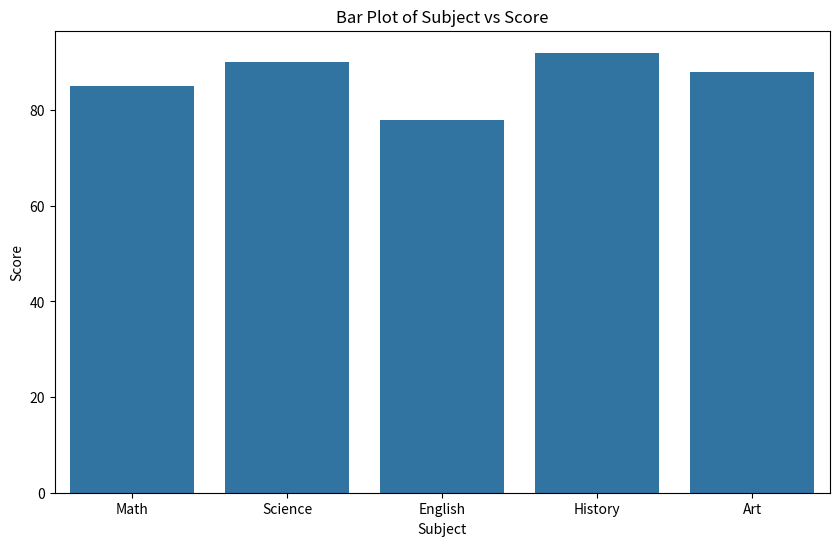

Here is the Python script that generated this plot:
import seaborn as sns
import matplotlib.pyplot as plt
import pandas as pd
df = pd.DataFrame({
    "subject": ["Math", "Science", "English", "History", "Art"],
    "score": [85, 90, 78, 92, 88]
})
print(df.head())
print(df.describe())
print(df.info())
print(df["subject"].value_counts())
print(df.columns)
plt.figure(figsize=(10, 6))
sns.barplot(x="subject", y="score", data=df)
plt.title("Bar Plot of Subject vs Score")
plt.xlabel("Subject")
plt.ylabel("Score")
plt.savefig('barplot.png')
plt.close()
